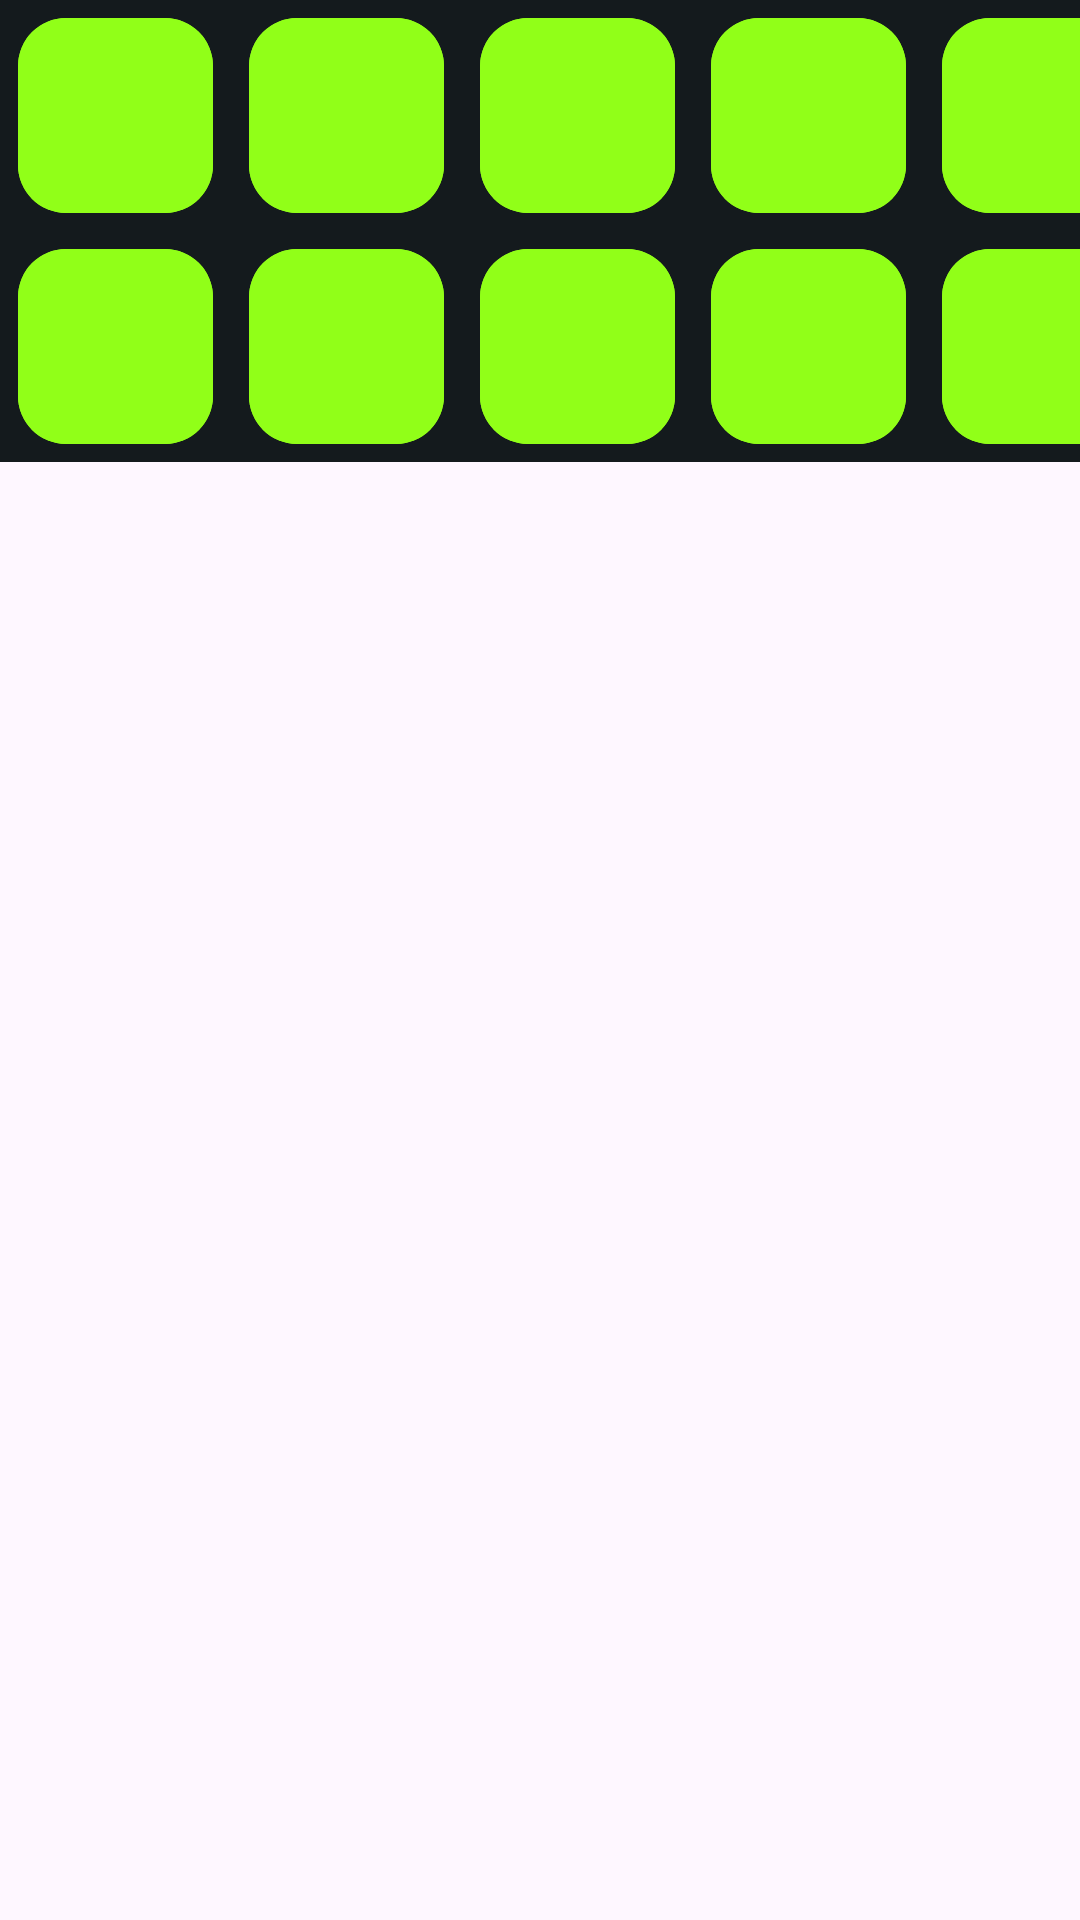

Reconstruct the res/layout file that produces this screen, plus the resources it refers to.
<!-- AndroidManifest.xml: application theme Theme.BitQuest -->
<!-- res/layout/fragment_livelli.xml -->
<?xml version="1.0" encoding="utf-8"?>
<FrameLayout xmlns:android="http://schemas.android.com/apk/res/android"
    xmlns:tools="http://schemas.android.com/tools"
    xmlns:app="http://schemas.android.com/apk/res-auto"
    android:layout_width="match_parent"
    android:layout_height="match_parent"
    tools:context=".Levels">

    <TableLayout
        android:id="@+id/LevelsTable"
        android:layout_width="wrap_content"
        android:layout_height="wrap_content"
        android:background="@color/black"
        android:gravity="center_horizontal"
        android:layout_gravity="center_horizontal">

        
        <TableRow android:layout_width="wrap_content" android:layout_height="wrap_content">
            
            <FrameLayout android:layout_width="wrap_content" android:layout_height="wrap_content">
                <com.google.android.material.button.MaterialButton
                    android:layout_width="65dp"
                    android:layout_height="65dp"
                    android:textSize="18sp"
                    android:textStyle="bold"
                    android:textColor="@android:color/black"
                    android:insetTop="0dp"
                    android:insetBottom="0dp"
                    android:insetLeft="0dp"
                    android:insetRight="0dp"
                    android:backgroundTint="@color/green_lime"
                    app:cornerRadius="16dp"
                    android:layout_margin="6dp"
                    android:gravity="center"
                    android:fontFamily="@font/vt323"/>
            </FrameLayout>

            
            <FrameLayout android:layout_width="wrap_content" android:layout_height="wrap_content">
                <com.google.android.material.button.MaterialButton
                    android:layout_width="65dp"
                    android:layout_height="65dp"
                    android:textSize="18sp"
                    android:textStyle="bold"
                    android:textColor="@android:color/black"
                    android:insetTop="0dp"
                    android:insetBottom="0dp"
                    android:insetLeft="0dp"
                    android:insetRight="0dp"
                    android:backgroundTint="@color/green_lime"
                    app:cornerRadius="16dp"
                    android:layout_margin="6dp"
                    android:gravity="center"
                    android:fontFamily="@font/vt323"/>
            </FrameLayout>

            <FrameLayout android:layout_width="wrap_content" android:layout_height="wrap_content">
                <com.google.android.material.button.MaterialButton
                    android:layout_width="65dp"
                    android:layout_height="65dp"
                    android:textSize="18sp"
                    android:textStyle="bold"
                    android:textColor="@android:color/black"
                    android:insetTop="0dp"
                    android:insetBottom="0dp"
                    android:insetLeft="0dp"
                    android:insetRight="0dp"
                    android:backgroundTint="@color/green_lime"
                    app:cornerRadius="16dp"
                    android:layout_margin="6dp"
                    android:gravity="center"
                    android:fontFamily="@font/vt323"/>
            </FrameLayout>

            <FrameLayout android:layout_width="wrap_content" android:layout_height="wrap_content">
                <com.google.android.material.button.MaterialButton
                    android:layout_width="65dp"
                    android:layout_height="65dp"
                    android:textSize="18sp"
                    android:textStyle="bold"
                    android:textColor="@android:color/black"
                    android:insetTop="0dp"
                    android:insetBottom="0dp"
                    android:insetLeft="0dp"
                    android:insetRight="0dp"
                    android:backgroundTint="@color/green_lime"
                    app:cornerRadius="16dp"
                    android:layout_margin="6dp"
                    android:gravity="center"
                    android:fontFamily="@font/vt323"/>
            </FrameLayout>

            <FrameLayout android:layout_width="wrap_content" android:layout_height="wrap_content">
                <com.google.android.material.button.MaterialButton
                    android:layout_width="65dp"
                    android:layout_height="65dp"
                    android:textSize="18sp"
                    android:textStyle="bold"
                    android:textColor="@android:color/black"
                    android:insetTop="0dp"
                    android:insetBottom="0dp"
                    android:insetLeft="0dp"
                    android:insetRight="0dp"
                    android:backgroundTint="@color/green_lime"
                    app:cornerRadius="16dp"
                    android:layout_margin="6dp"
                    android:gravity="center"
                    android:fontFamily="@font/vt323"/>
            </FrameLayout>
        </TableRow>

        
        <TableRow android:layout_width="wrap_content" android:layout_height="wrap_content">
            
            <FrameLayout android:layout_width="wrap_content" android:layout_height="wrap_content">
                <com.google.android.material.button.MaterialButton
                    android:layout_width="65dp"
                    android:layout_height="65dp"
                    android:textSize="18sp"
                    android:textStyle="bold"
                    android:textColor="@android:color/black"
                    android:insetTop="0dp"
                    android:insetBottom="0dp"
                    android:insetLeft="0dp"
                    android:insetRight="0dp"
                    android:backgroundTint="@color/green_lime"
                    app:cornerRadius="16dp"
                    android:layout_margin="6dp"
                    android:gravity="center"
                    android:fontFamily="@font/vt323"/>
            </FrameLayout>

            
            <FrameLayout android:layout_width="wrap_content" android:layout_height="wrap_content">
                <com.google.android.material.button.MaterialButton
                    android:layout_width="65dp"
                    android:layout_height="65dp"
                    android:textSize="18sp"
                    android:textStyle="bold"
                    android:textColor="@android:color/black"
                    android:insetTop="0dp"
                    android:insetBottom="0dp"
                    android:insetLeft="0dp"
                    android:insetRight="0dp"
                    android:backgroundTint="@color/green_lime"
                    app:cornerRadius="16dp"
                    android:layout_margin="6dp"
                    android:gravity="center"
                    android:fontFamily="@font/vt323"/>
            </FrameLayout>

            <FrameLayout android:layout_width="wrap_content" android:layout_height="wrap_content">
                <com.google.android.material.button.MaterialButton
                    android:layout_width="65dp"
                    android:layout_height="65dp"
                    android:textSize="18sp"
                    android:textStyle="bold"
                    android:textColor="@android:color/black"
                    android:insetTop="0dp"
                    android:insetBottom="0dp"
                    android:insetLeft="0dp"
                    android:insetRight="0dp"
                    android:backgroundTint="@color/green_lime"
                    app:cornerRadius="16dp"
                    android:layout_margin="6dp"
                    android:gravity="center"
                    android:fontFamily="@font/vt323"/>
            </FrameLayout>

            <FrameLayout android:layout_width="wrap_content" android:layout_height="wrap_content">
                <com.google.android.material.button.MaterialButton
                    android:layout_width="65dp"
                    android:layout_height="65dp"
                    android:textSize="18sp"
                    android:textStyle="bold"
                    android:textColor="@android:color/black"
                    android:insetTop="0dp"
                    android:insetBottom="0dp"
                    android:insetLeft="0dp"
                    android:insetRight="0dp"
                    android:backgroundTint="@color/green_lime"
                    app:cornerRadius="16dp"
                    android:layout_margin="6dp"
                    android:gravity="center"
                    android:fontFamily="@font/vt323"/>
            </FrameLayout>

            <FrameLayout android:layout_width="wrap_content" android:layout_height="wrap_content">
                <com.google.android.material.button.MaterialButton
                    android:layout_width="65dp"
                    android:layout_height="65dp"
                    android:textSize="18sp"
                    android:textStyle="bold"
                    android:textColor="@android:color/black"
                    android:insetTop="0dp"
                    android:insetBottom="0dp"
                    android:insetLeft="0dp"
                    android:insetRight="0dp"
                    android:backgroundTint="@color/green_lime"
                    app:cornerRadius="16dp"
                    android:layout_margin="6dp"
                    android:gravity="center"
                    android:fontFamily="@font/vt323"/>
            </FrameLayout>
        </TableRow>
    </TableLayout>
</FrameLayout>
<!-- resources referenced by this layout -->
<resources>
  <color name="black">#141A1D</color>
  <color name="green_lime">#91FF18</color>
  <style name="Theme.BitQuest" parent="Base.Theme.BitQuest" />
  <style name="Base.Theme.BitQuest" parent="Theme.Material3.DayNight.NoActionBar">
          
          
      </style>
</resources>
